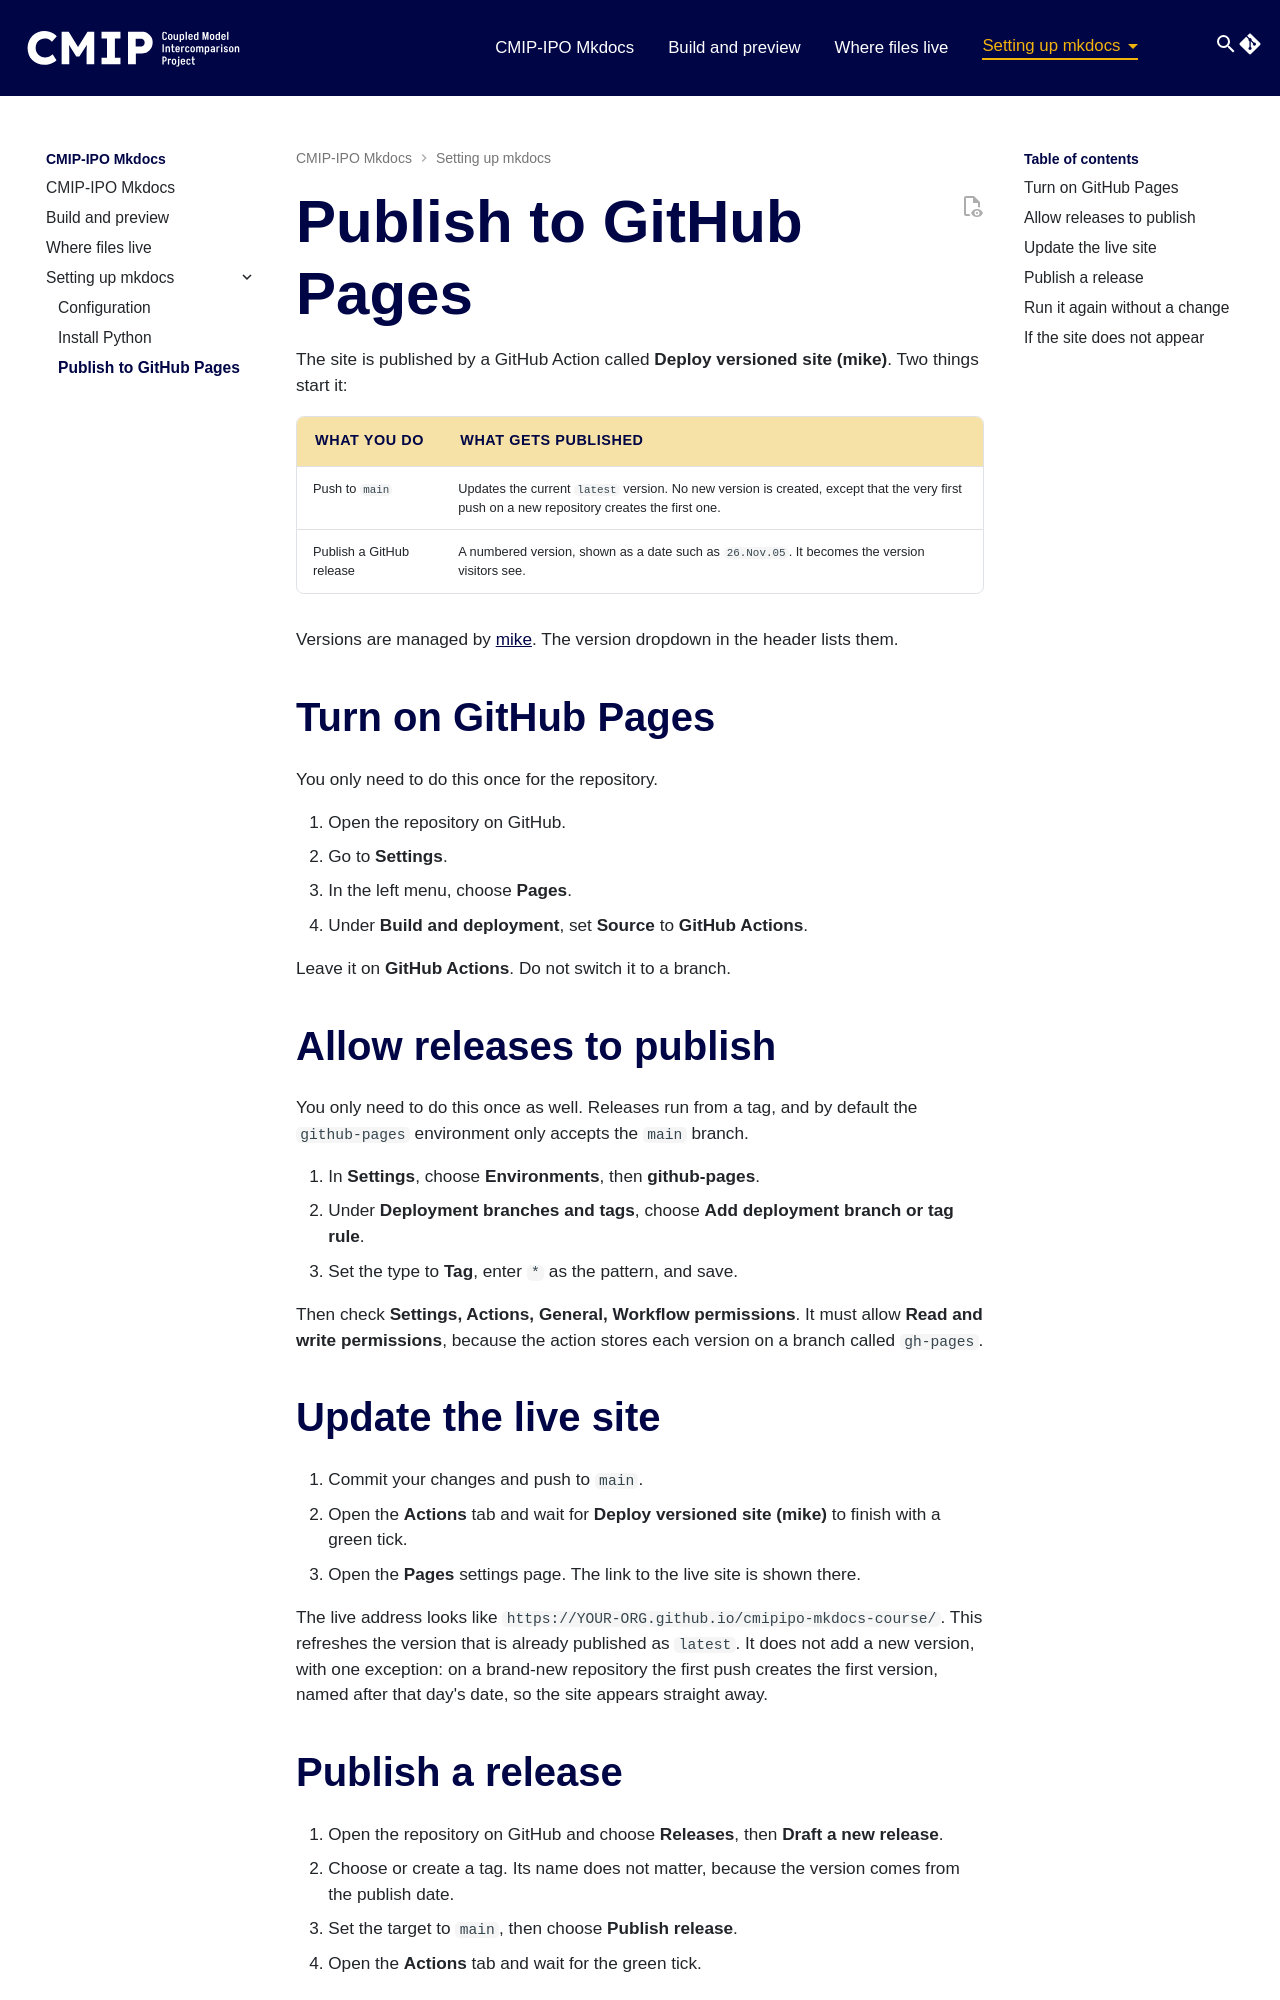

repository: cmip-ipo-internal/cmipipo-mkdocs-course · page: 2026.11.05.2/setting-up-mkdocs/publish-github-pages/index.html · generator: mkdocs

# Publish to GitHub Pages

The site is published by a GitHub Action called **Deploy versioned site (mike)**.
Two things start it:

| What you do | What gets published |
| --- | --- |
| Push to `main` | Updates the current `latest` version. No new version is created, except that the very first push on a new repository creates the first one. |
| Publish a GitHub release | A numbered version, shown as a date such as `26.Nov.05`. It becomes the version visitors see. |

Versions are managed by [mike](https://github.com/jimporter/mike). The version
dropdown in the header lists them.

## Turn on GitHub Pages

You only need to do this once for the repository.

1. Open the repository on GitHub.
2. Go to **Settings**.
3. In the left menu, choose **Pages**.
4. Under **Build and deployment**, set **Source** to **GitHub Actions**.

Leave it on **GitHub Actions**. Do not switch it to a branch.

## Allow releases to publish

You only need to do this once as well. Releases run from a tag, and by default
the `github-pages` environment only accepts the `main` branch.

1. In **Settings**, choose **Environments**, then **github-pages**.
2. Under **Deployment branches and tags**, choose **Add deployment branch or tag rule**.
3. Set the type to **Tag**, enter `*` as the pattern, and save.

Then check **Settings, Actions, General, Workflow permissions**. It must allow
**Read and write permissions**, because the action stores each version on a
branch called `gh-pages`.

## Update the live site

1. Commit your changes and push to `main`.
2. Open the **Actions** tab and wait for **Deploy versioned site (mike)** to
   finish with a green tick.
3. Open the **Pages** settings page. The link to the live site is shown there.

The live address looks like `https://YOUR-ORG.github.io/cmipipo-mkdocs-course/`.
This refreshes the version that is already published as `latest`. It does not
add a new version, with one exception: on a brand-new repository the first push
creates the first version, named after that day's date, so the site appears
straight away.
